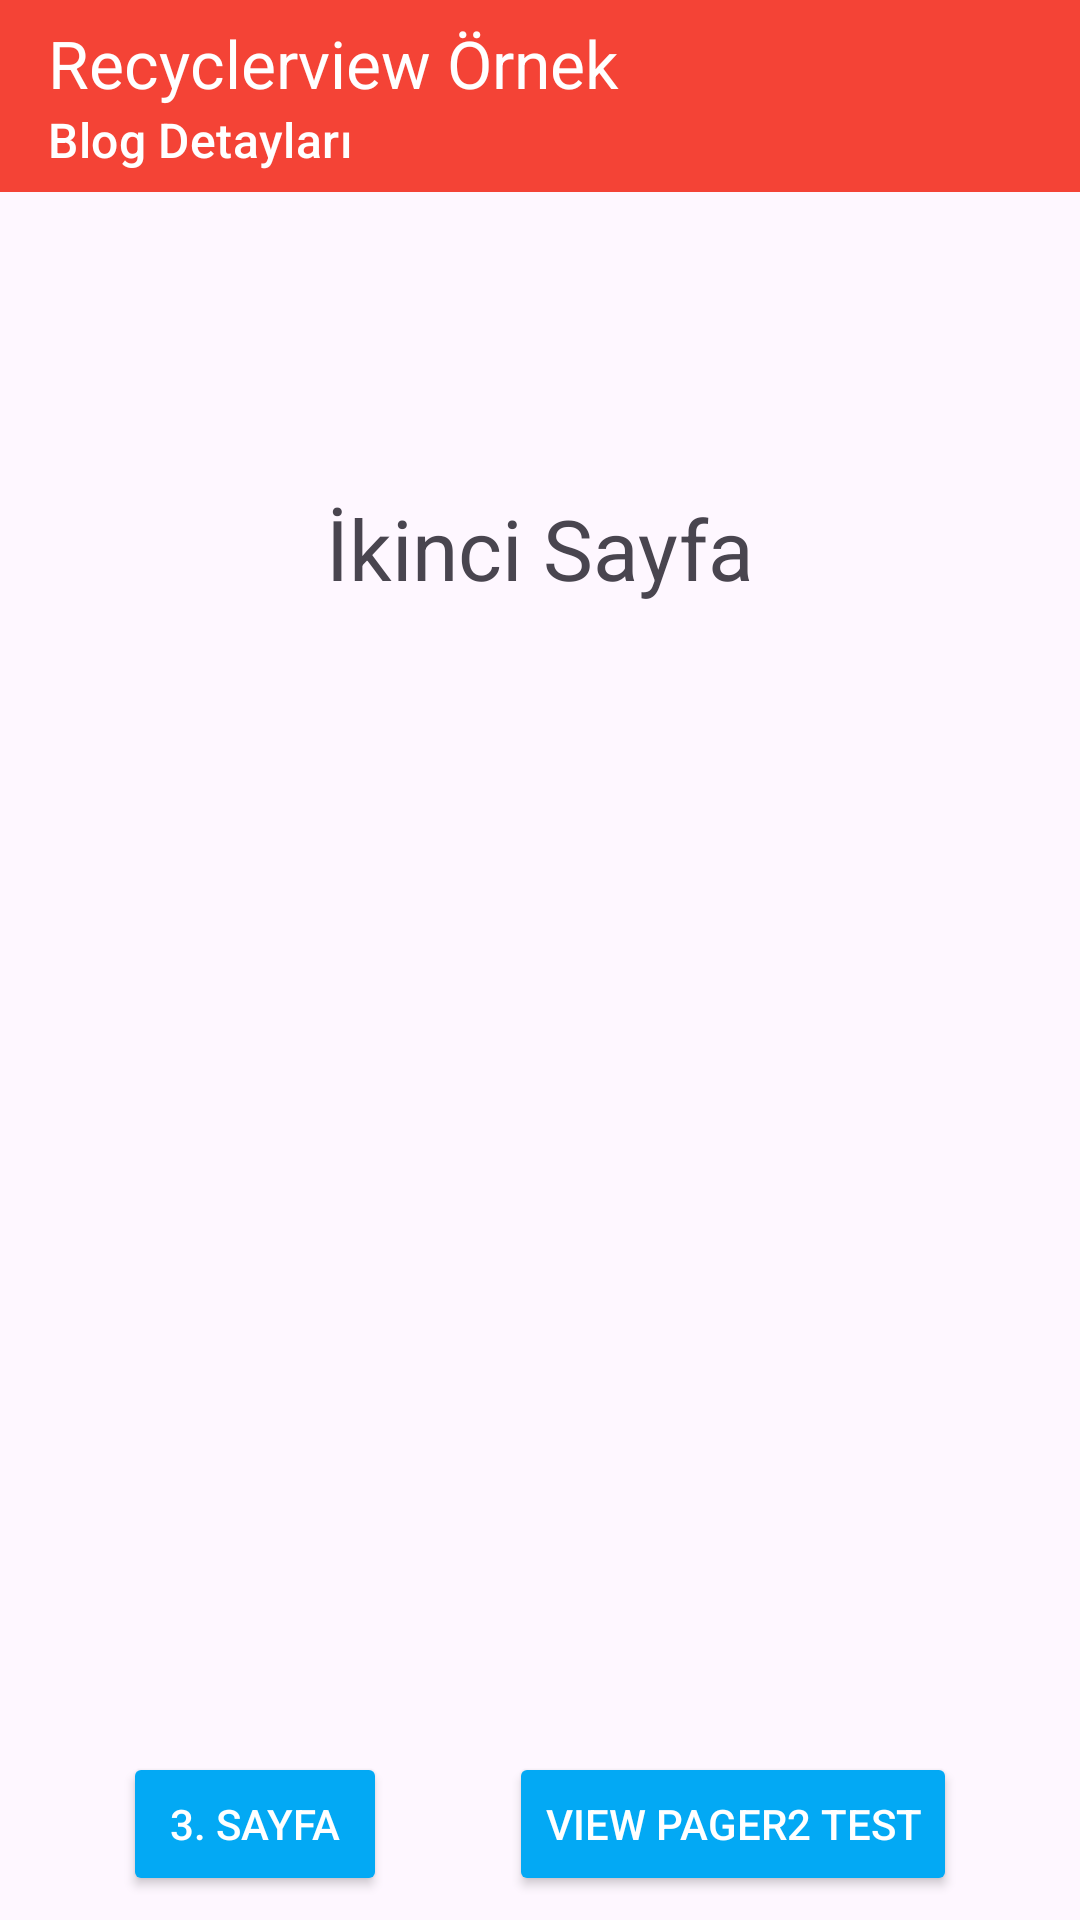

Android layout source for this screen:
<!-- AndroidManifest.xml: application theme Theme.MaterialDesign_Example -->
<!-- res/layout/activity_page2.xml -->
<?xml version="1.0" encoding="utf-8"?>
<androidx.constraintlayout.widget.ConstraintLayout xmlns:android="http://schemas.android.com/apk/res/android"
    xmlns:app="http://schemas.android.com/apk/res-auto"
    xmlns:tools="http://schemas.android.com/tools"
    android:layout_width="match_parent"
    android:layout_height="match_parent"
    tools:context=".Activity_Page2">

    <Button
        android:id="@+id/btnGecis3"
        android:layout_width="wrap_content"
        android:layout_height="wrap_content"
        android:layout_marginBottom="8dp"
        android:backgroundTint="@color/accentColor"
        android:text="3. Sayfa"
        android:textColor="@color/whiteColor"
        app:layout_constraintBottom_toBottomOf="parent"
        app:layout_constraintEnd_toStartOf="@+id/btnGecis4"
        app:layout_constraintHorizontal_bias="0.5"
        app:layout_constraintStart_toStartOf="parent" />

    <Button
        android:id="@+id/btnGecis4"
        android:layout_width="wrap_content"
        android:layout_height="wrap_content"
        android:layout_marginBottom="8dp"
        android:backgroundTint="@color/accentColor"
        android:text="View Pager2 Test"
        android:textColor="@color/whiteColor"
        app:layout_constraintBottom_toBottomOf="parent"
        app:layout_constraintEnd_toEndOf="parent"
        app:layout_constraintHorizontal_bias="0.5"
        app:layout_constraintStart_toEndOf="@+id/btnGecis3" />

    <androidx.appcompat.widget.Toolbar
        android:id="@+id/toolbar2"
        android:layout_width="0dp"
        android:layout_height="wrap_content"
        android:background="@color/primaryColor"
        android:minHeight="?attr/actionBarSize"
        android:theme="?attr/actionBarTheme"
        app:layout_constraintEnd_toEndOf="parent"
        app:layout_constraintHorizontal_bias="0.5"
        app:layout_constraintStart_toStartOf="parent"
        app:layout_constraintTop_toTopOf="parent"
        app:subtitle="Blog Detayları"
        app:subtitleTextColor="@color/whiteColor"
        app:title="Recyclerview Örnek"
        app:titleTextColor="@color/whiteColor" />

    <TextView
        android:id="@+id/textView"
        android:layout_width="wrap_content"
        android:layout_height="wrap_content"
        android:layout_marginTop="100dp"
        android:text="İkinci Sayfa"
        android:textSize="28sp"
        app:layout_constraintEnd_toEndOf="parent"
        app:layout_constraintHorizontal_bias="0.5"
        app:layout_constraintStart_toStartOf="parent"
        app:layout_constraintTop_toBottomOf="@+id/toolbar2" />
</androidx.constraintlayout.widget.ConstraintLayout>
<!-- resources referenced by this layout -->
<resources>
  <color name="accentColor">#03A9F4</color>
  <color name="primaryColor">#F44336</color>
  <color name="whiteColor">#FFFFFF</color>
  <style name="Theme.MaterialDesign_Example" parent="Base.Theme.MaterialDesign_Example" />
  <style name="Base.Theme.MaterialDesign_Example" parent="Theme.Material3.DayNight.NoActionBar">
          
          <item name="colorPrimary">@color/primaryColor</item>
          <item name="android:statusBarColor">@color/darkPrimaryColor</item>
      </style>
  <color name="darkPrimaryColor">#D32F2F</color>
</resources>
